Dataset: fruits-360 (GitHub, JEFRIMANICKAM/Fruit-Twin). Classes: coconut, litchi, mango.

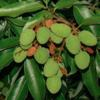
Label: litchi

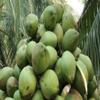
Label: coconut

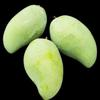
Label: mango

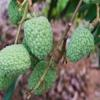
Label: litchi
